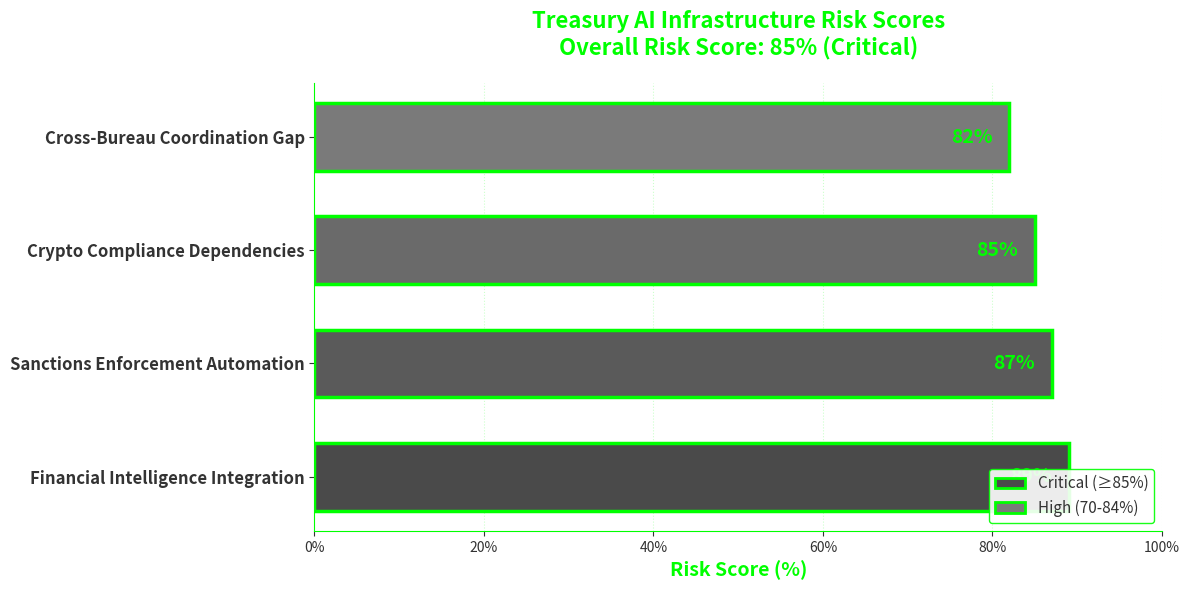

Generate this figure with matplotlib: (Note: this script raises an exception after producing the figure.)
#!/usr/bin/env python3
"""
Generate Treasury Risk Score Breakdown Visual
Creates a horizontal bar chart showing risk scores by category
"""

import matplotlib.pyplot as plt
import matplotlib.patches as mpatches
from matplotlib.patches import Rectangle
import numpy as np

# Data
categories = [
    "Financial Intelligence Integration",
    "Sanctions Enforcement Automation",
    "Crypto Compliance Dependencies",
    "Cross-Bureau Coordination Gap"
]

scores = [89, 87, 85, 82]
# Grey and green color scheme - darker grey for higher risk
colors = ['#4A4A4A', '#5A5A5A', '#6A6A6A', '#7A7A7A']  # Dark grey to lighter grey

# Create figure with transparent background
fig, ax = plt.subplots(figsize=(12, 6), facecolor='none')
ax.set_facecolor('none')

# Create horizontal bar chart
y_pos = np.arange(len(categories))
bars = ax.barh(y_pos, scores, color=colors, edgecolor='#00FF00', linewidth=2.5, height=0.6)

# Add percentage labels on bars
for i, (bar, score) in enumerate(zip(bars, scores)):
    width = bar.get_width()
    ax.text(width - 2, bar.get_y() + bar.get_height()/2, 
            f'{score}%', 
            ha='right', va='center', 
            fontsize=14, fontweight='bold', color='#00FF00')

# Set y-axis labels
ax.set_yticks(y_pos)
ax.set_yticklabels(categories, fontsize=12, color='#333333', fontweight='bold')

# Set x-axis (0-100%)
ax.set_xlim(0, 100)
ax.set_xlabel('Risk Score (%)', fontsize=14, color='#00FF00', fontweight='bold')
ax.set_xticks([0, 20, 40, 60, 80, 100])
ax.set_xticklabels(['0%', '20%', '40%', '60%', '80%', '100%'], color='#333333')

# Critical threshold line removed to avoid warping chart perspective

# Title
ax.set_title('Treasury AI Infrastructure Risk Scores\nOverall Risk Score: 85% (Critical)', 
             fontsize=16, fontweight='bold', color='#00FF00', pad=20)

# Remove top and right spines, color others green
ax.spines['top'].set_visible(False)
ax.spines['right'].set_visible(False)
ax.spines['bottom'].set_color('#00FF00')
ax.spines['left'].set_color('#00FF00')
ax.tick_params(colors='#333333', which='both')

# Add legend with grey and green scheme
critical_patch = mpatches.Patch(facecolor='#4A4A4A', edgecolor='#00FF00', linewidth=2, label='Critical (≥85%)')
high_patch = mpatches.Patch(facecolor='#7A7A7A', edgecolor='#00FF00', linewidth=2, label='High (70-84%)')
legend = ax.legend(handles=[critical_patch, high_patch], loc='lower right', 
          facecolor='white', edgecolor='#00FF00', labelcolor='#333333', fontsize=11)
legend.get_frame().set_alpha(0.9)

# Add grid for readability
ax.grid(True, axis='x', alpha=0.2, color='#00FF00', linestyle=':')
ax.set_axisbelow(True)

# Tight layout
plt.tight_layout()

# Save as PNG with transparent background
output_path = 'Deal Room/Assets/treasury_risk_score_breakdown.png'
plt.savefig(output_path, dpi=300, facecolor='none', transparent=True, bbox_inches='tight')
print(f"Visual saved to: {output_path}")

# Also show it
plt.show()

